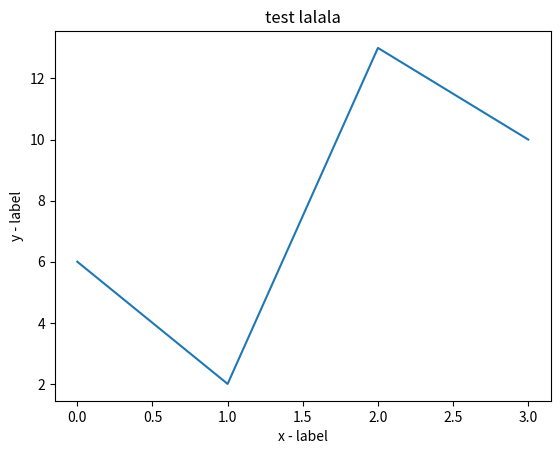

Source code (Python):
import matplotlib.pyplot as plt
import numpy as np

y = np.array([6, 2, 13, 10])

plt.plot(y)
plt.title('test lalala')
plt.xlabel('x - label')
plt.ylabel('y - label')
plt.show()
